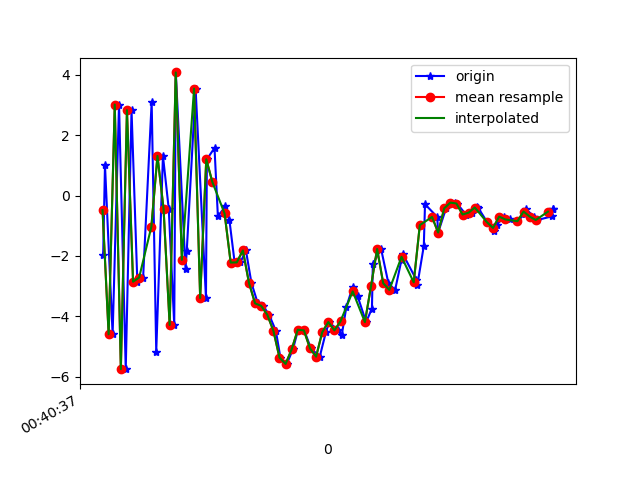

The data file committed next to this chart (first rows):
1617669637982, 365274620181164, -1.96964, -0.8175645, -8.949205
1617669637988, 365274639411934, 1.009, -0.2062, 8.12
1617669638013, 365274658642704, -4.594, -1.048, -7.222
1617669638034, 365274677873474, 3.016, 0.1056, 4.002
1617669638056, 365274697104244, -5.748, -1.498, -0.2141
1617669638075, 365274716335014, 2.831, 0.1067, -4.479
1617669638094, 365274735565784, -2.852, -0.7043, 7.749
1617669638113, 365274754796554, -2.713, -0.7982, -8.741
1617669638141, 365274774027324, 3.104, 0.1722, 4.708
1617669638156, 365274793387962, -5.166, -1.416, 1.207
1617669638178, 365274812618732, 1.315, 0.001837, -6.639
1617669638197, 365274831849502, -0.4384, 0.1136, 8.746
1617669638215, 365274851080272, -4.284, -1.075, -5.473
1617669638220, 365274870311042, 4.079, 0.1741, 0.08364
1617669638252, 365274889541812, -2.422, -1.169, 8.707
1617669638256, 365274908772582, -1.836, -0.5454, -5.883
1617669638285, 365274928003352, 3.544, -1.214, 7.668
1617669638319, 365274947234122, -3.391, -3.591, 6.445
1617669638322, 365274966464892, 1.203, -0.4594, -1.835
1617669638347, 365274985695662, 1.578, -0.4052, 10.28
1617669638358, 365275004926432, -0.6804, -3.009, 7.065
1617669638383, 365275024157202, -0.3606, -2.361, 7
1617669638396, 365275043387972, -0.8232, -1.71, 7.407
1617669638413, 365275062618742, -2.218, -1.847, 6.39
1617669638432, 365275081849512, -2.212, -2.257, 5.279
1617669638450, 365275101080282, -1.816, -1.665, 4.383
1617669638468, 365275120311052, -2.892, -1.042, 3.199
1617669638489, 365275139541822, -3.571, -1.133, 1.634
1617669638506, 365275158772592, -3.651, -1.283, -0.2079
1617669638526, 365275178003362, -3.947, -0.9264, -0.823
1617669638548, 365275197234132, -4.476, -0.6678, -1.206
1617669638563, 365275216464902, -5.365, -0.1968, -1.708
1617669638584, 365275235695672, -5.574, 0.6971, -4.18
1617669638604, 365275254926442, -5.09, 1.383, -6.121
1617669638621, 365275274157212, -4.442, 1.227, -6.144
1617669638641, 365275293387982, -4.464, 0.4497, -5.299
1617669638663, 365275312618752, -5.06, 0.4078, -5.424
1617669638692, 365275331849522, -5.334, 1.111, -6.106
1617669638712, 365275351080292, -4.527, 1.656, -6.671
1617669638723, 365275370311062, -4.189, 1.443, -6.571
1617669638751, 365275389541832, -4.464, 1.504, -6.247
1617669638764, 365275408772602, -4.627, 1.226, -5.665
1617669638779, 365275428003372, -3.697, 1.305, -5.491
1617669638800, 365275447234142, -3.018, 0.9573, -5.223
1617669638816, 365275466464912, -3.33, 0.1888, -4.528
1617669638844, 365275485695682, -4.189, -0.2163, -3.273
1617669638863, 365275504926452, -3.741, -0.1146, -3.074
1617669638866, 365275524157222, -2.262, -0.3915, -3.113
1617669638893, 365275543387992, -1.768, -1.011, -1.487
1617669638917, 365275562618762, -2.903, -1.83, 0.7683
1617669638939, 365275581849532, -3.123, -2.061, 1.814
1617669638960, 365275601080302, -2.123, -2.22, 2.432
1617669638964, 365275620311072, -1.932, -2.819, 4.115
1617669639009, 365275639541842, -2.793, -2.756, 6.019
1617669639012, 365275658772612, -2.951, -2.076, 6.233
1617669639033, 365275678003382, -1.67, -2.762, 6.2
1617669639037, 365275697234152, -0.2862, -3.787, 6.922
1617669639077, 365275716464922, -0.7074, -3.634, 6.519
1617669639080, 365275735695692, -1.223, -2.783, 5.426
1617669639106, 365275754926462, -0.4205, -2.233, 4.954
1617669639135, 365275774157232, -0.233, -2.187, 4.479
... 18 more rows
